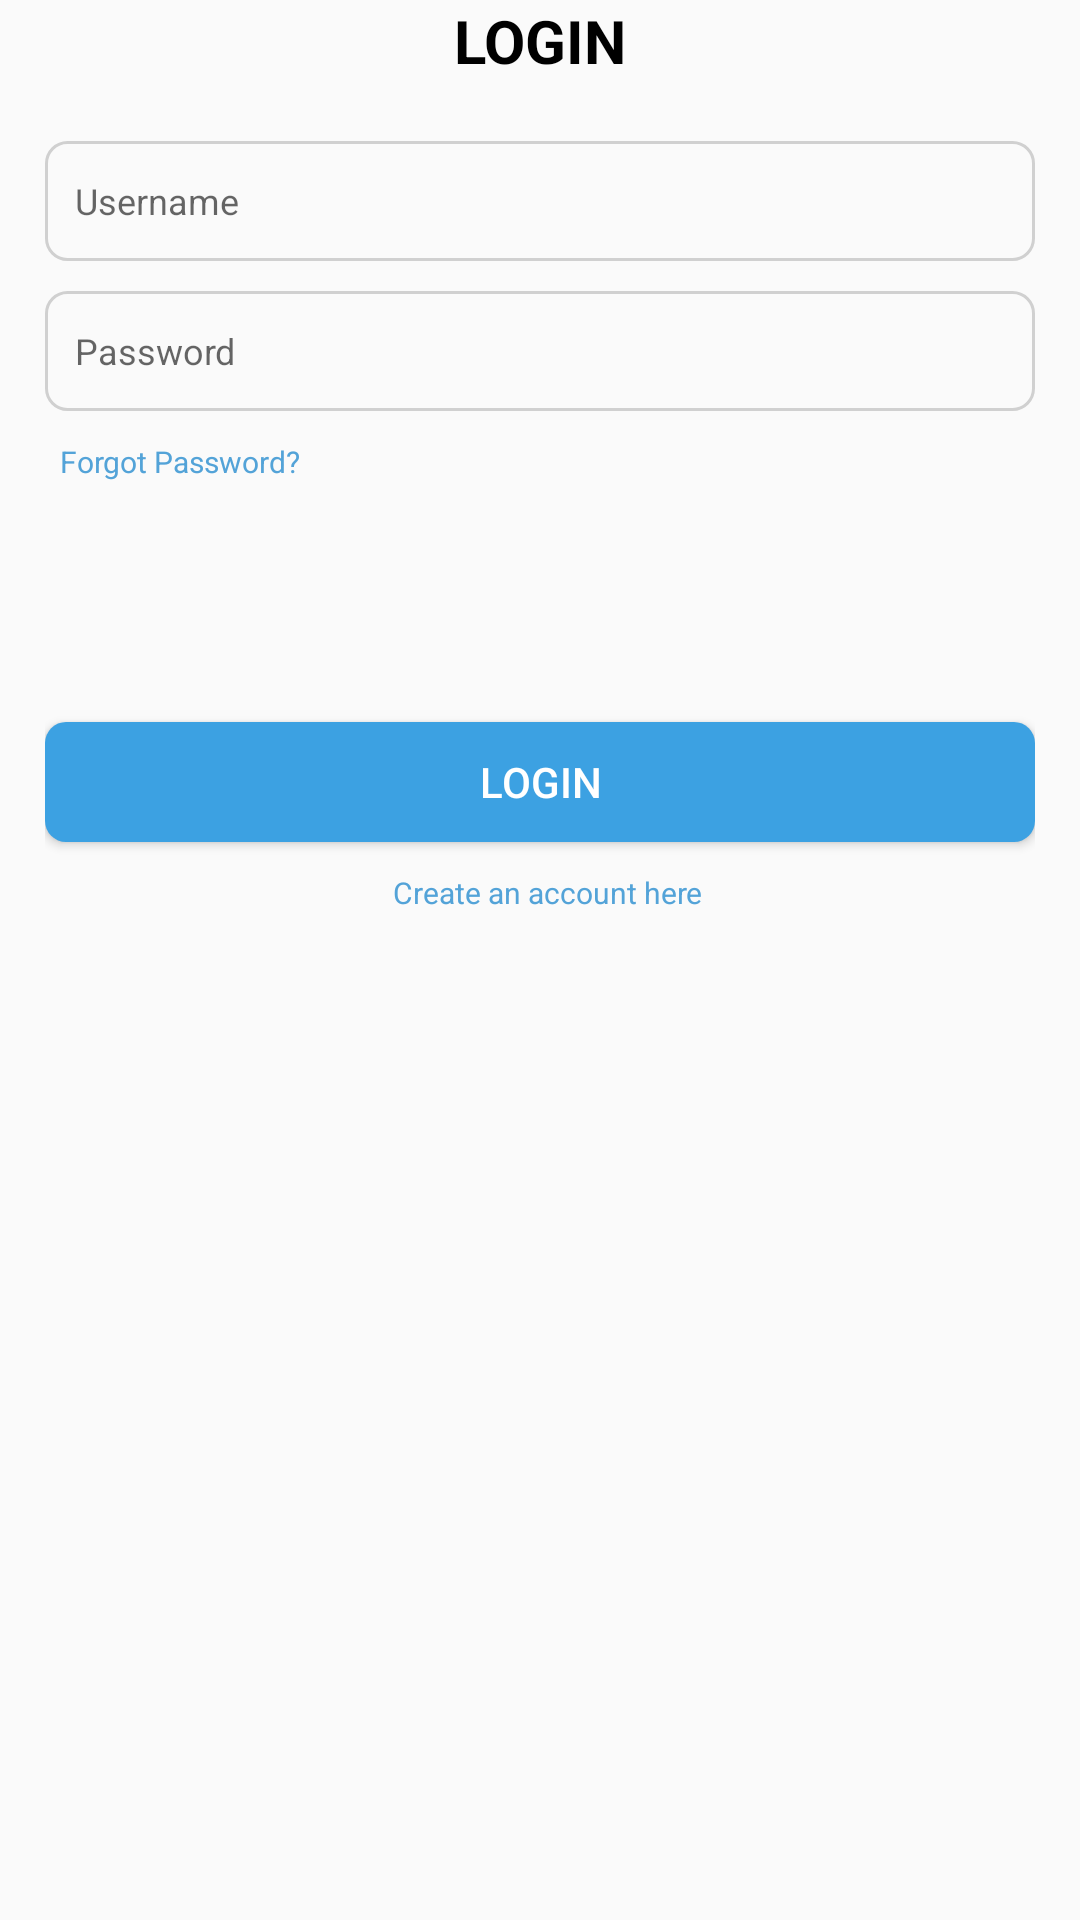

The Android layout XML behind this screen, and the referenced resources:
<!-- AndroidManifest.xml: application theme Theme.AppCompat.Light.NoActionBar -->
<!-- res/layout/fragment_login_main.xml -->
<?xml version="1.0" encoding="utf-8"?>
<LinearLayout xmlns:android="http://schemas.android.com/apk/res/android"
    xmlns:tools="http://schemas.android.com/tools"
    android:layout_width="match_parent"
    android:layout_height="match_parent"
    android:orientation="vertical"
    tools:context=".LoginRegister.LoginFragment">

    <LinearLayout
        android:id="@+id/login_1"
        android:visibility="visible"
        android:layout_width="match_parent"
        android:layout_height="wrap_content"
        android:orientation="vertical">

        <LinearLayout
            android:visibility="visible"
            android:layout_width="match_parent"
            android:layout_height="wrap_content"
            android:layout_marginStart="15dp"
            android:layout_marginEnd="15dp"
            android:orientation="vertical">

            <TextView
                style="@style/text_size_2_bold"
                android:layout_marginBottom="20dp"
                android:text="LOGIN" />

            <com.google.android.material.textfield.TextInputEditText
                android:id="@+id/et_username"
                style="@style/edit_text_outlined"
                android:paddingLeft="10dp"
                android:layout_gravity="center_horizontal"
                android:hint="Username" />

            <com.google.android.material.textfield.TextInputEditText
                android:id="@+id/et_password"
                style="@style/edit_text_outlined"
                android:paddingLeft="10dp"
                android:layout_marginTop="10dp"
                android:inputType="textPassword"
                android:layout_gravity="center_horizontal"
                android:hint="Password" />

            <TextView
                style="@style/text_size_0_blue"
                android:layout_marginTop="10dp"
                android:layout_marginStart="5dp"
                android:text="Forgot Password?"/>

            <Button
                style="@style/button"
                android:layout_gravity="center_horizontal"
                android:layout_marginTop="80dp"
                android:id="@+id/btn_login"
                android:text="LOGIN"/>

            <TextView
                android:id="@+id/tv_create_account"
                style="@style/text_size_0_blue"
                android:layout_marginTop="10dp"
                android:layout_marginStart="5dp"
                android:textAlignment="center"
                android:text="Create an account here"/>

        </LinearLayout>


    </LinearLayout>

</LinearLayout>
<!-- resources referenced by this layout -->
<resources>
  <style name="button">
          <item name="android:layout_height">40dp</item>
          <item name="android:layout_width">match_parent</item>
          <item name="android:background">@drawable/button_round_corner</item>
          <item name="android:textColor">@color/white</item>
      </style>
  <style name="edit_text_outlined" parent="Theme.AppCompat.Light.DarkActionBar">
          <item name="android:textSize">12sp</item>
          <item name="colorControlNormal">@color/black</item>
          <item name="android:layout_height">40dp</item>
          <item name="android:inputType">textCapWords</item>
          <item name="android:layout_width">match_parent</item>
          <item name="android:background">@drawable/edit_text_background</item>
          <item name="android:scrollHorizontally">true</item>
      </style>
  <style name="text_size_0_blue" parent="base_font_style">
          <item name="android:textStyle">normal</item>
          <item name="android:textSize">10sp</item>
          <item name="android:textColor">@color/header</item>
      </style>
  <style name="text_size_2_bold" parent="base_font_style">
          <item name="android:textAlignment">center</item>
          <item name="android:textSize">20sp</item>
          <item name="android:textStyle">bold</item>
      </style>
  <!-- drawable button_round_corner (drawable) -->
  <?xml version="1.0" encoding="utf-8"?>
  <shape xmlns:android="http://schemas.android.com/apk/res/android">
      <solid android:color="#3CA1E2" />
      <corners android:radius="7dp"/>
  </shape>
  <color name="white">#FFFFFFFF</color>
  <color name="black">#FF000000</color>
  <!-- drawable edit_text_background (drawable) -->
  <?xml version="1.0" encoding="utf-8"?>
  <shape xmlns:android="http://schemas.android.com/apk/res/android">
      <stroke android:color="#D0D0D0"
          android:width="1dp"/>
  
  
  
      <corners android:radius="7dp"/>
  </shape>
  <style name="base_font_style">
          <item name="fontFamily">sans-serif</item>
          <item name="android:textColor">@color/black</item>
          <item name="android:layout_height">wrap_content</item>
          <item name="android:layout_width">match_parent</item>
      </style>
  <color name="header">#53A3D8</color>
</resources>
